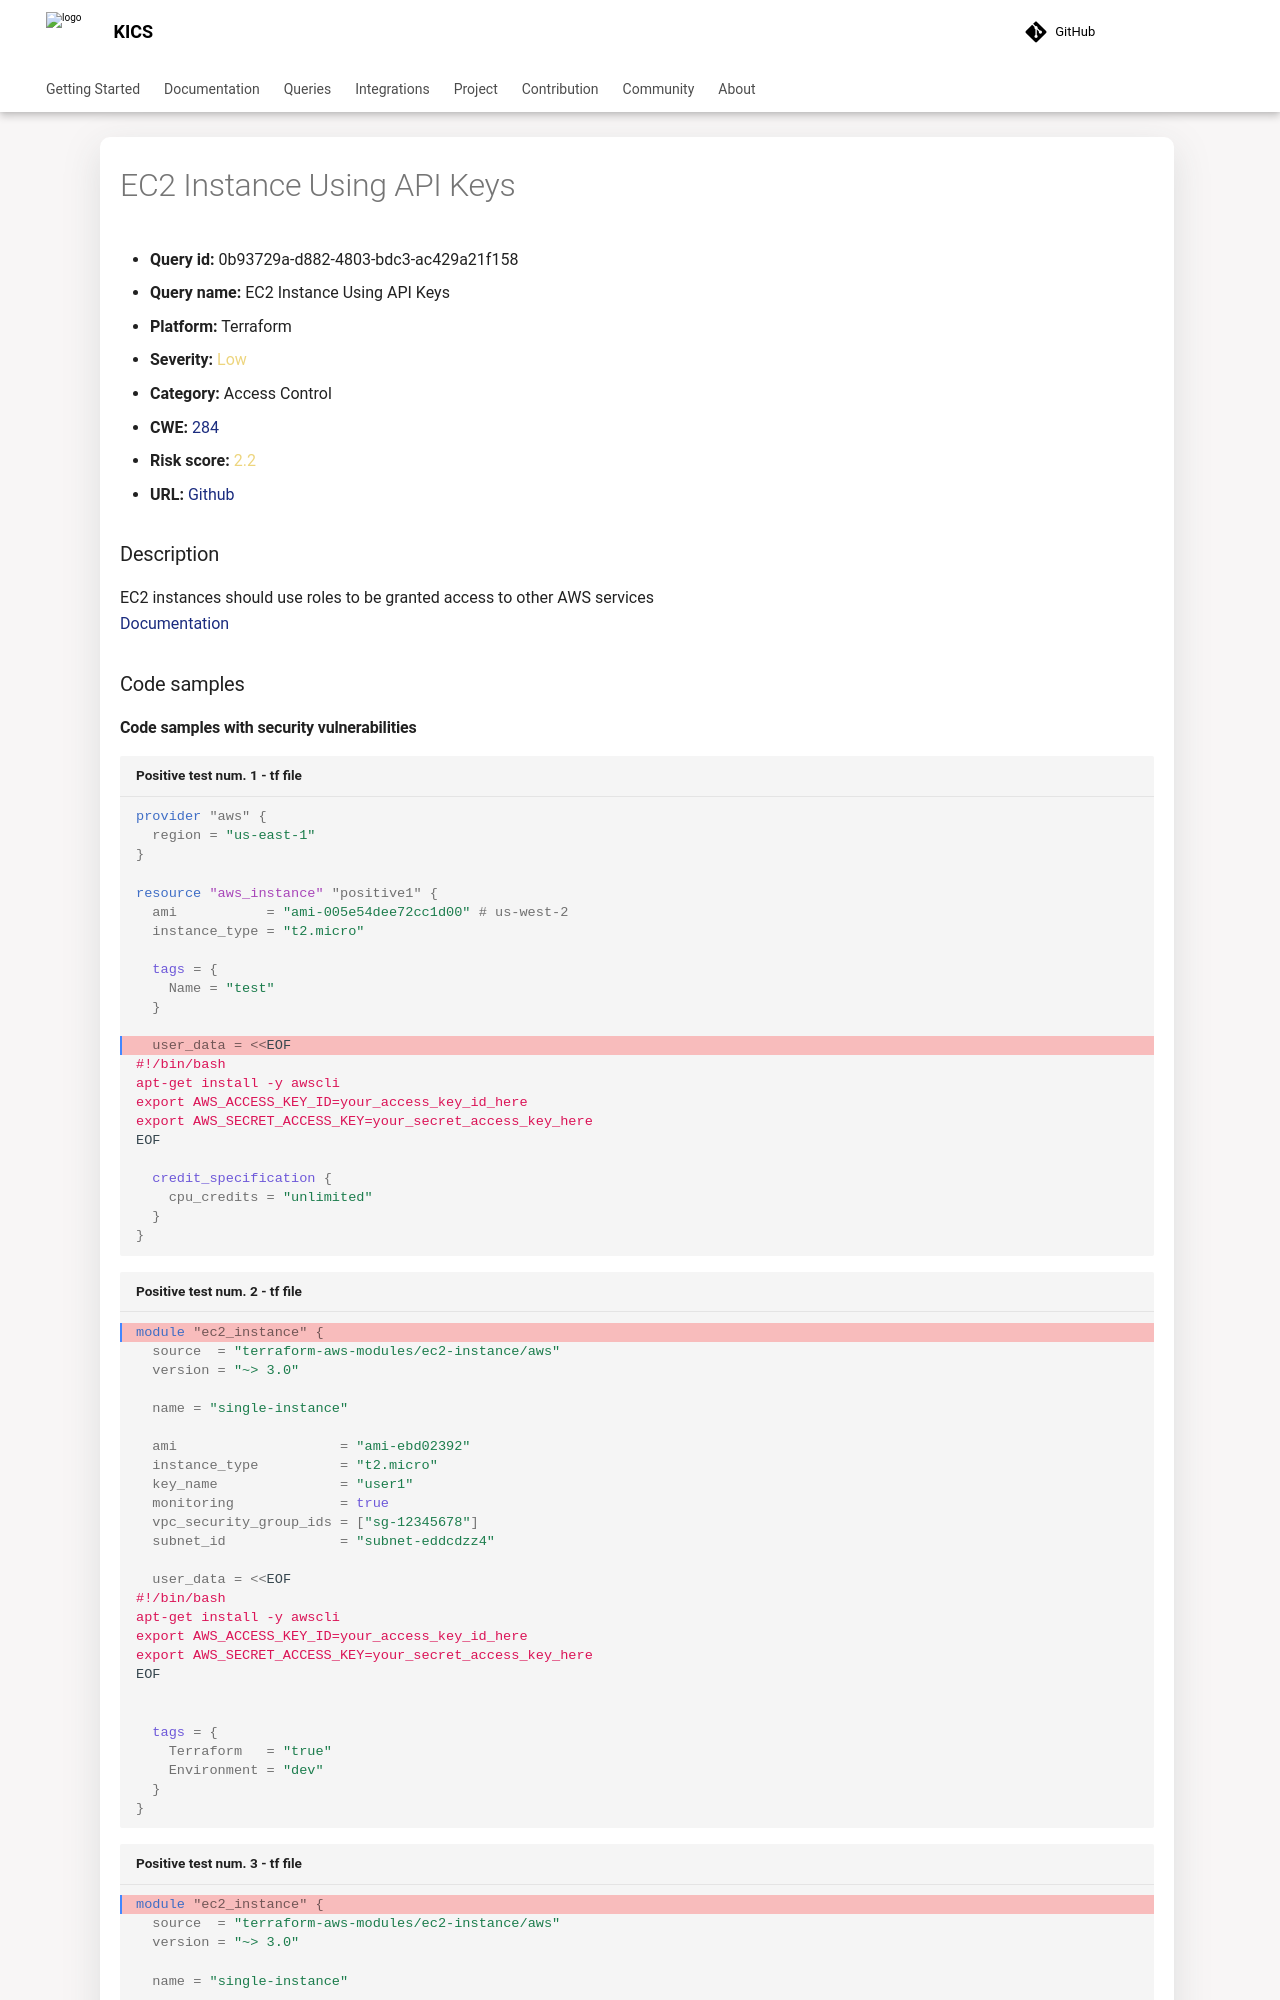

repository: Checkmarx/kics · page: 2.2.1/queries/terraform-queries/aws/0b93729a-d882-4803-bdc3-ac429a21f158/index.html · generator: mkdocs

---
title: EC2 Instance Using API Keys
hide:
  toc: true
  navigation: true
---

<style>
  .highlight .hll {
    background-color: #ff171742;
  }
  .md-content {
    max-width: 1100px;
    margin: 0 auto;
  }
</style>

-   **Query id:** 0b93729a-d882-4803-bdc3-ac429a21f158
-   **Query name:** EC2 Instance Using API Keys
-   **Platform:** Terraform
-   **Severity:** <span style="color:#edd57e">Low</span>
-   **Category:** Access Control
-   **CWE:** <a href="https://cwe.mitre.org/data/definitions/284.html" onclick="newWindowOpenerSafe(event, 'https://cwe.mitre.org/data/definitions/284.html')">284</a>
-   **Risk score:** <span style="color:#edd57e">2.2</span>
-   **URL:** [Github](https://github.com/Checkmarx/kics/tree/master/assets/queries/terraform/aws/ec2_instance_using_api_keys)

### Description
EC2 instances should use roles to be granted access to other AWS services<br>
[Documentation](https://registry.terraform.io/providers/hashicorp/aws/latest/docs/resources/instance#iam_instance_profile)

### Code samples
